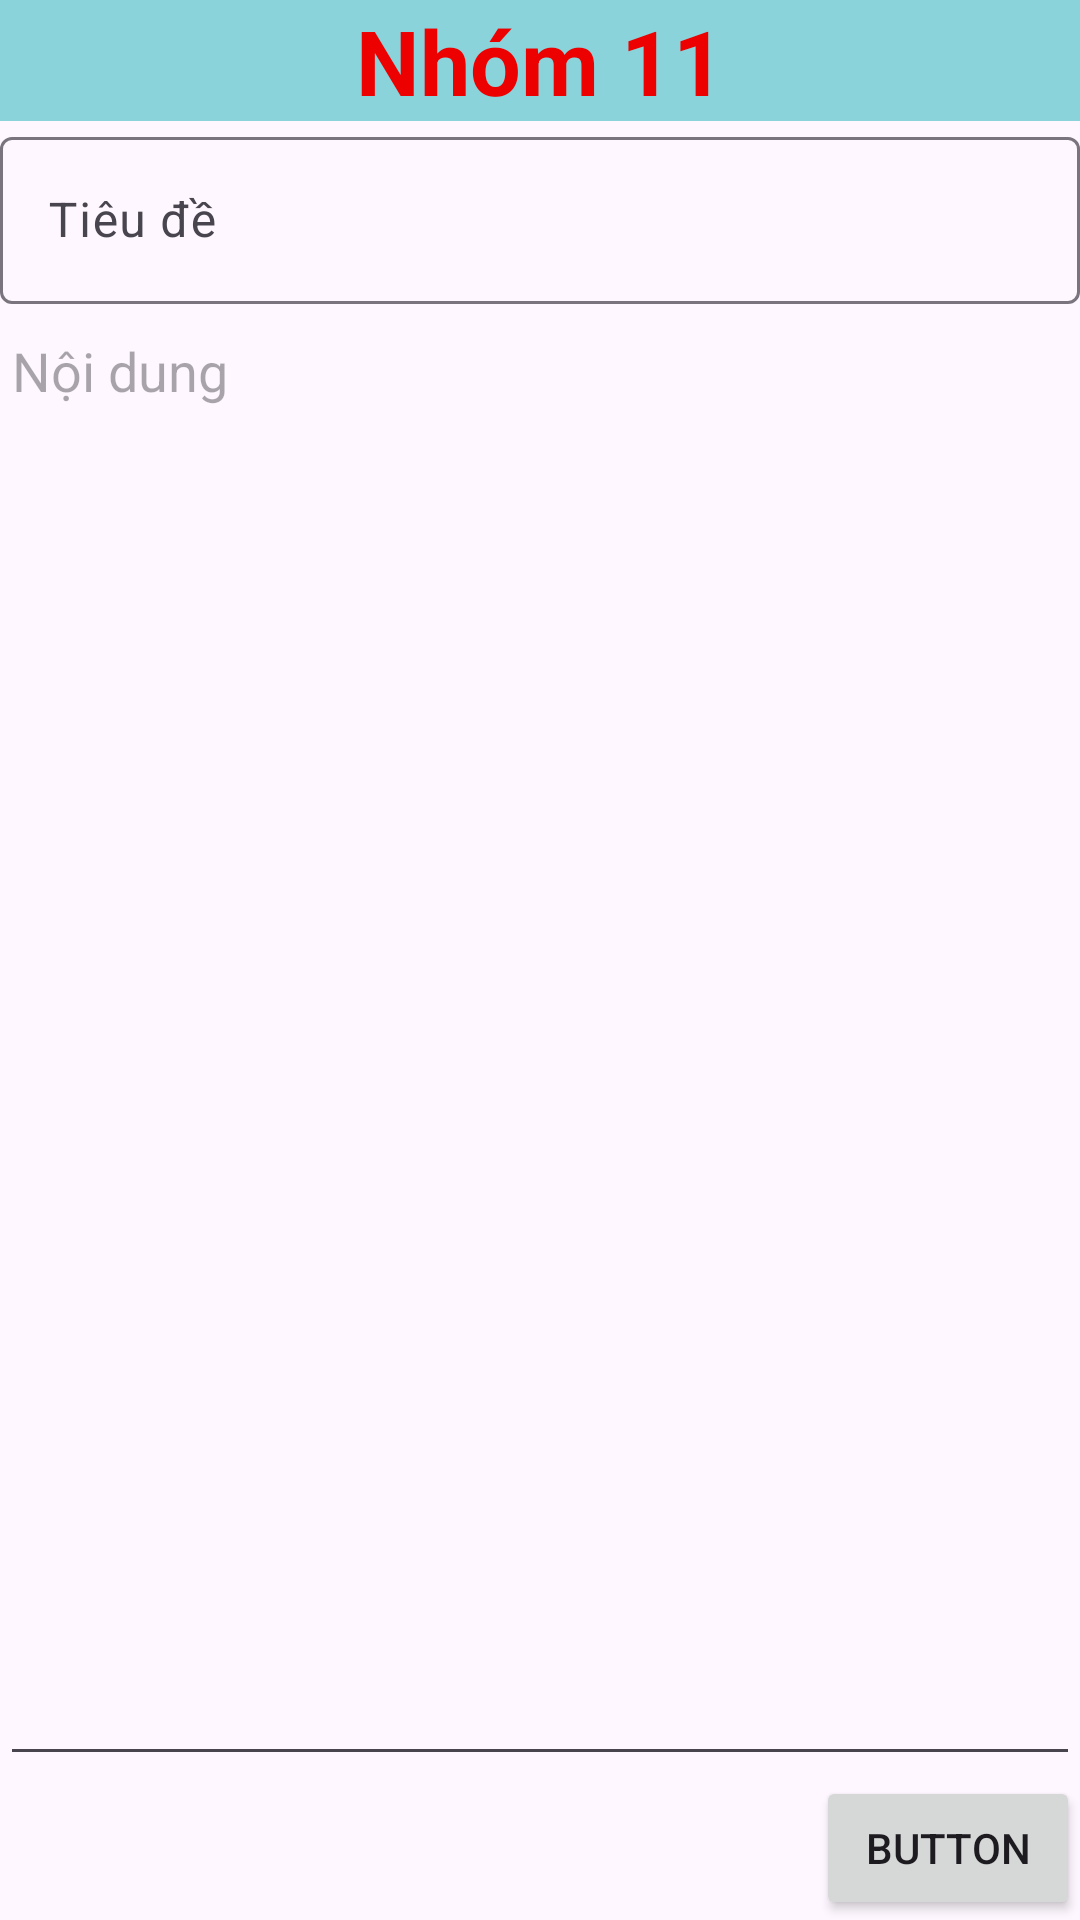

Write the Android layout XML for this screen, with the resource values it uses.
<!-- AndroidManifest.xml: application theme Theme.BT1 -->
<!-- res/layout/activity_main2.xml -->
<?xml version="1.0" encoding="utf-8"?>
<LinearLayout xmlns:android="http://schemas.android.com/apk/res/android"
    xmlns:app="http://schemas.android.com/apk/res-auto"
    xmlns:tools="http://schemas.android.com/tools"
    android:layout_width="match_parent"
    android:layout_height="match_parent"
    android:orientation="vertical"
    tools:context=".MainActivity2">

    <TextView
        android:id="@+id/textView"
        android:layout_width="match_parent"
        android:layout_height="wrap_content"
        android:background="#8AD3DA"
        android:gravity="center"
        android:text="Nhóm 11"
        android:textColor="#EC0000"

        android:textSize="30sp"
        android:textStyle="bold" />

    <com.google.android.material.textfield.TextInputLayout
        android:layout_width="match_parent"
        android:layout_height="wrap_content">

        <EditText
            android:id="@+id/edTieuDe"
            android:layout_width="match_parent"
            android:layout_height="wrap_content"
            android:layout_weight="1"
            android:hint="Tiêu đề" />
    </com.google.android.material.textfield.TextInputLayout>


    <EditText
        android:id="@+id/edNoiDung"
        android:layout_width="match_parent"
        android:layout_height="wrap_content"
        android:layout_weight="8"
        android:gravity="top"
        android:hint="Nội dung"
        android:textColor="@color/black" />

    <Button
        android:id="@+id/button"
        android:layout_width="wrap_content"
        android:layout_height="wrap_content"
        android:layout_gravity="right"

        android:text="Button"

        />
</LinearLayout>
<!-- resources referenced by this layout -->
<resources>
  <style name="Theme.BT1" parent="Base.Theme.BT1" />
  <style name="Base.Theme.BT1" parent="Theme.Material3.DayNight">
          
          
      </style>
  <!-- not gathered from this repository: default colours our renderer supplied (Android Studio template values) -->
  <color name="black">#FF000000</color>
</resources>
